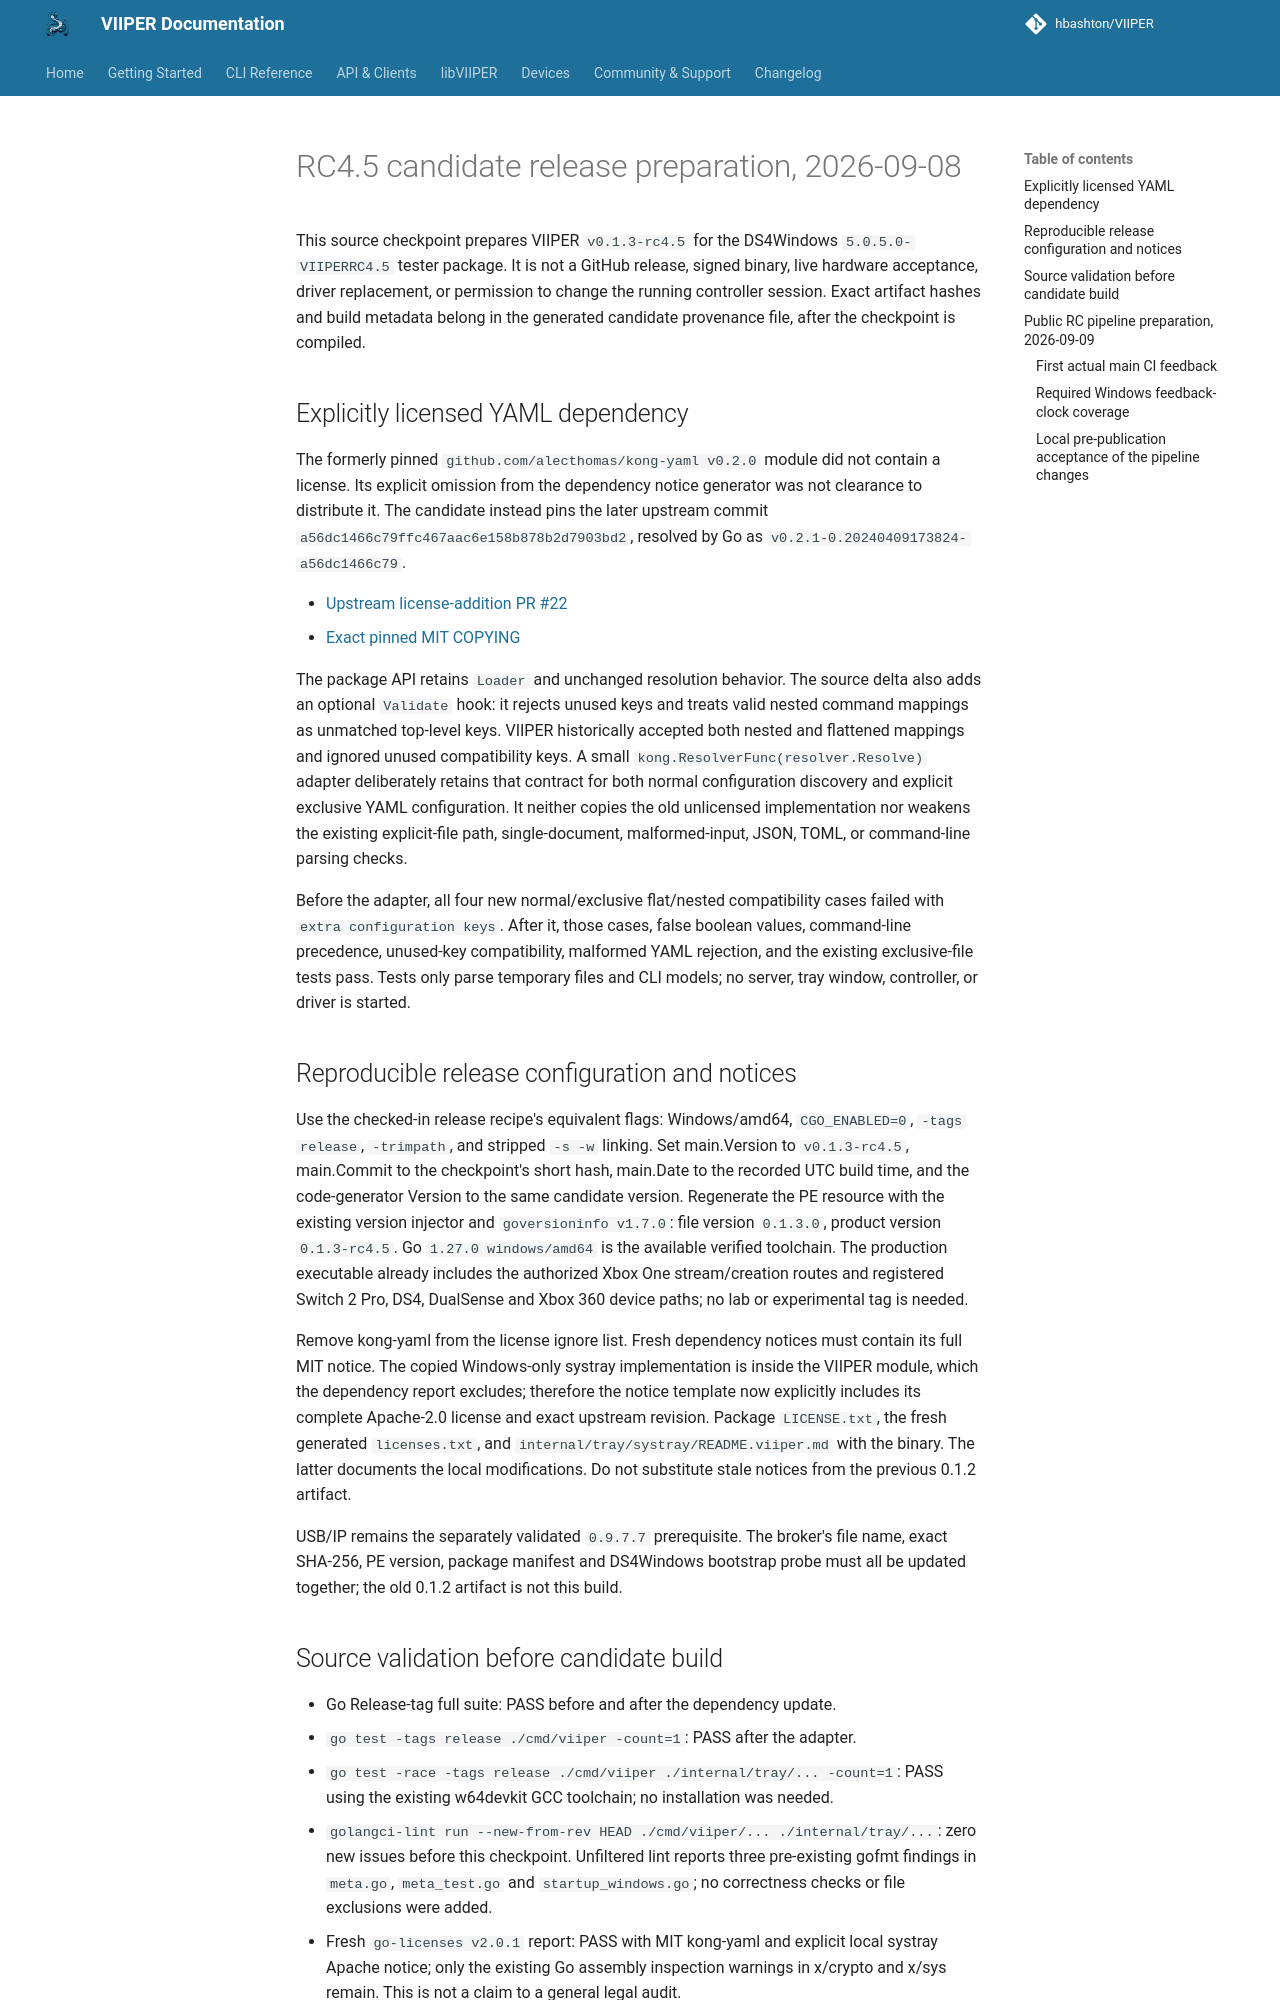

repository: JuanJSAR93/VIIPER · page: 0.7.2/architecture/rc4.5-candidate-release-preparation-2026-09-08/index.html · generator: mkdocs

# RC4.5 candidate release preparation, 2026-09-08

This source checkpoint prepares VIIPER `v0.1.3-rc4.5` for the DS4Windows
`5.0.5.0-VIIPERRC4.5` tester package. It is not a GitHub release, signed binary,
live hardware acceptance, driver replacement, or permission to change the
running controller session. Exact artifact hashes and build metadata belong in
the generated candidate provenance file, after the checkpoint is compiled.

## Explicitly licensed YAML dependency

The formerly pinned `github.com/alecthomas/kong-yaml v0.2.0` module did not
contain a license. Its explicit omission from the dependency notice generator
was not clearance to distribute it. The candidate instead pins the later
upstream commit `a56dc1466c79ffc467aac6e158b878b2d7903bd2`, resolved by Go as
`v0.2.1-0.20240409173824-a56dc1466c79`.

- [Upstream license-addition PR #22](https://github.com/alecthomas/kong-yaml/pull/22)
- [Exact pinned MIT COPYING](https://github.com/alecthomas/kong-yaml/blob/a56dc1466c79ffc467aac6e158b878b2d7903bd2/COPYING)

The package API retains `Loader` and unchanged resolution behavior. The source
delta also adds an optional `Validate` hook: it rejects unused keys and treats
valid nested command mappings as unmatched top-level keys. VIIPER historically
accepted both nested and flattened mappings and ignored unused compatibility
keys. A small `kong.ResolverFunc(resolver.Resolve)` adapter deliberately retains
that contract for both normal configuration discovery and explicit exclusive
YAML configuration. It neither copies the old unlicensed implementation nor
weakens the existing explicit-file path, single-document, malformed-input,
JSON, TOML, or command-line parsing checks.

Before the adapter, all four new normal/exclusive flat/nested compatibility
cases failed with `extra configuration keys`. After it, those cases, false
boolean values, command-line precedence, unused-key compatibility, malformed
YAML rejection, and the existing exclusive-file tests pass. Tests only parse
temporary files and CLI models; no server, tray window, controller, or driver
is started.

## Reproducible release configuration and notices

Use the checked-in release recipe's equivalent flags: Windows/amd64,
`CGO_ENABLED=0`, `-tags release`, `-trimpath`, and stripped `-s -w` linking.
Set main.Version to `v0.1.3-rc4.5`, main.Commit to the checkpoint's short hash,
main.Date to the recorded UTC build time, and the code-generator Version to
the same candidate version. Regenerate the PE resource with the existing
version injector and `goversioninfo v1.7.0`: file version `0.1.3.0`, product
version `0.1.3-rc4.5`. Go `1.27.0 windows/amd64` is the available verified
toolchain. The production executable already includes the authorized Xbox One
stream/creation routes and registered Switch 2 Pro, DS4, DualSense and Xbox 360
device paths; no lab or experimental tag is needed.

Remove kong-yaml from the license ignore list. Fresh dependency notices must
contain its full MIT notice. The copied Windows-only systray implementation is
inside the VIIPER module, which the dependency report excludes; therefore the
notice template now explicitly includes its complete Apache-2.0 license and
exact upstream revision. Package `LICENSE.txt`, the fresh generated
`licenses.txt`, and `internal/tray/systray/README.viiper.md` with the binary.
The latter documents the local modifications. Do not substitute stale notices
from the previous 0.1.2 artifact.

USB/IP remains the separately validated `0.9.7.7` prerequisite. The broker's
file name, exact SHA-256, PE version, package manifest and DS4Windows bootstrap
probe must all be updated together; the old 0.1.2 artifact is not this build.

## Source validation before candidate build

- Go Release-tag full suite: PASS before and after the dependency update.
- `go test -tags release ./cmd/viiper -count=1`: PASS after the adapter.
- `go test -race -tags release ./cmd/viiper ./internal/tray/... -count=1`: PASS
  using the existing w64devkit GCC toolchain; no installation was needed.
- `golangci-lint run --new-from-rev HEAD ./cmd/viiper/... ./internal/tray/...`:
  zero new issues before this checkpoint. Unfiltered lint reports three
  pre-existing gofmt findings in `meta.go`, `meta_test.go` and
  `startup_windows.go`; no correctness checks or file exclusions were added.
- Fresh `go-licenses v2.0.1` report: PASS with MIT kong-yaml and explicit local
  systray Apache notice; only the existing Go assembly inspection warnings in
  x/crypto and x/sys remain. This is not a claim to a general legal audit.

The candidate should be inspected through PE metadata, Go build information,
plain help and content hashes. No server startup is required for those checks.
